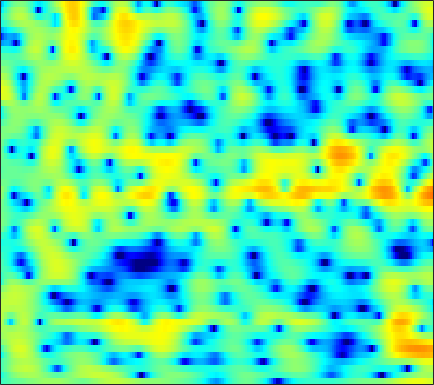

The file beside this chart, header and first rows:
-3.3137, -3.0048, -2.623, -2.285, -2.0588, -1.7835, -1.5387, -1.3737, -1.1524, -0.95393, -0.72917, -0.56081, -0.33534, -0.098387, 0.074859, 0.30319, 0.51949, 0.66836, 0.84514, 0.99346, 1.1108, 1.1794, 1.244, 1.2722
-4.838, -3.897, -2.789, -1.833, -1.202, -0.4736, 0.1418, 0.533, 0.9656, 1.306, 1.559, 1.694, 1.802, 1.829, 1.797, 1.686, 1.494, 1.299, 0.9738, 0.5789, 0.1227, -0.2426, -0.7411, -1.205
-2.983, -2.163, -1.16, -0.2574, 0.3468, 1.059, 1.662, 2.034, 2.433, 2.726, 2.907, 2.971, 2.956, 2.827, 2.65, 2.299, 1.812, 1.347, 0.5803, -0.3804, -1.582, -2.689, -4.501, -6.845
-2.743, -2.155, -1.357, -0.5772, -0.02681, 0.6375, 1.208, 1.563, 1.932, 2.18, 2.306, 2.319, 2.235, 2.032, 1.807, 1.421, 0.9492, 0.5464, -0.03758, -0.652, -1.276, -1.727, -2.291, -2.745
-5.85, -4.122, -2.183, -0.6165, 0.3428, 1.396, 2.202, 2.657, 3.075, 3.287, 3.301, 3.183, 2.86, 2.338, 1.822, 0.9771, -0.03631, -0.8886, -2.095, -3.294, -4.278, -4.781, -5.025, -4.821
-3.074, -1.826, -0.3288, 0.9845, 1.805, 2.696, 3.347, 3.698, 3.979, 4.045, 3.901, 3.642, 3.088, 2.28, 1.499, 0.1689, -1.562, -3.184, -5.942, -9.737, -15.19, -18.63, -14.87, -10.8
-0.01837, 0.549, 1.251, 1.882, 2.287, 2.739, 3.066, 3.225, 3.316, 3.267, 3.063, 2.805, 2.329, 1.699, 1.127, 0.232, -0.7811, -1.589, -2.698, -3.774, -4.71, -5.29, -5.874, -6.32
1.078, 1.387, 1.734, 2.03, 2.211, 2.406, 2.538, 2.602, 2.605, 2.513, 2.324, 2.106, 1.728, 1.247, 0.8397, 0.2462, -0.3824, -0.8572, -1.489, -2.071, -2.62, -3.008, -3.53, -4.124
1.953, 1.784, 1.506, 1.269, 1.154, 1.201, 1.395, 1.598, 1.841, 1.975, 1.939, 1.776, 1.364, 0.7294, 0.1291, -0.7785, -1.688, -2.267, -2.759, -2.896, -2.715, -2.484, -2.174, -1.921
2.799, 1.442, -1.138, -5.014, -8.333, -7.48, -3.246, -0.9074, 1.156, 2.354, 2.885, 2.897, 2.409, 1.311, 0.04185, -2.452, -6.458, -11.64, -22.91, -10.24, -5.292, -3.128, -1.215, 0.0367
2.87, 2.111, 0.9106, -0.2417, -0.7857, -0.766, -0.005009, 0.7476, 1.649, 2.289, 2.562, 2.511, 2.156, 1.472, 0.7678, -0.363, -1.539, -2.298, -2.914, -2.962, -2.608, -2.273, -1.865, -1.587
2.686, 2.624, 2.504, 2.395, 2.335, 2.318, 2.346, 2.386, 2.419, 2.388, 2.246, 2.063, 1.695, 1.203, 0.7465, 0.0722, -0.6614, -1.22, -1.967, -2.693, -3.418, -3.954, -4.684, -5.478
2.418, 2.585, 2.754, 2.878, 2.941, 2.988, 2.992, 2.964, 2.868, 2.694, 2.439, 2.187, 1.763, 1.223, 0.7429, -0.001189, -0.8746, -1.615, -2.718, -3.978, -5.387, -6.54, -8.153, -9.779
1.813, 2.103, 2.455, 2.741, 2.913, 3.075, 3.151, 3.147, 3.067, 2.902, 2.653, 2.408, 1.993, 1.485, 1.035, 0.3189, -0.5634, -1.362, -2.649, -4.268, -6.343, -8.308, -11.78, -16.96
-0.1351, 0.4917, 1.27, 1.908, 2.277, 2.61, 2.773, 2.783, 2.691, 2.492, 2.224, 1.992, 1.682, 1.358, 1.11, 0.7446, 0.3108, -0.09841, -0.7929, -1.699, -2.849, -3.891, -5.446, -6.945
-4.561, -2.65, -0.9053, 0.2141, 0.7344, 1.071, 1.079, 0.9063, 0.4514, -0.1898, -0.9379, -1.458, -1.942, -2.024, -1.797, -1.234, -0.5653, -0.1006, 0.3923, 0.7041, 0.8426, 0.8581, 0.7831, 0.6851
-3.657, -2.866, -2.07, -1.639, -1.56, -1.747, -2.277, -2.897, -4.08, -5.754, -8.156, -10.81, -16.39, -17.99, -12.69, -7.674, -4.424, -2.619, -0.7869, 0.5721, 1.58, 2.156, 2.74, 3.143
-2.335, -2.522, -2.858, -3.371, -3.905, -4.811, -5.936, -6.877, -8.192, -9.442, -10.56, -11.21, -11.54, -10.74, -9.394, -7.035, -4.655, -3.057, -1.225, 0.2697, 1.463, 2.179, 2.929, 3.477
-2.455, -2.892, -3.647, -4.649, -5.607, -7.279, -9.527, -11.71, -15.31, -18.14, -16.32, -13.72, -10.7, -8.242, -6.617, -4.639, -2.867, -1.665, -0.2437, 0.9601, 1.953, 2.564, 3.198, 3.641
-3.131, -3.397, -3.928, -4.691, -5.445, -6.732, -8.353, -9.798, -11.8, -12.83, -11.77, -10.07, -7.644, -5.49, -4.056, -2.38, -0.9462, -0.01179, 1.057, 1.941, 2.633, 3.038, 3.423, 3.637
-4.297, -4.151, -4.141, -4.312, -4.527, -4.862, -5.193, -5.368, -5.411, -5.172, -4.6, -3.97, -2.976, -1.891, -1.074, -0.05331, 0.8611, 1.455, 2.12, 2.626, 2.972, 3.124, 3.197, 3.125
-4.912, -4.576, -4.427, -4.507, -4.627, -4.751, -4.709, -4.508, -3.985, -3.242, -2.343, -1.614, -0.6544, 0.2725, 0.9044, 1.63, 2.22, 2.557, 2.854, 2.975, 2.938, 2.808, 2.528, 2.14
-3.253, -3.439, -4.111, -5.266, -6.431, -8.151, -9.045, -8.433, -6.392, -4.083, -2.062, -0.7957, 0.6311, 1.756, 2.422, 3.092, 3.508, 3.652, 3.608, 3.295, 2.709, 2.107, 1.133, 0.09996
-0.5538, -1.159, -2.367, -4.188, -6.111, -9.615, -12.89, -11.42, -7.185, -3.82, -1.367, 0.04508, 1.536, 2.645, 3.279, 3.87, 4.163, 4.184, 3.924, 3.276, 2.139, 0.8804, -1.602, -5.563
0.06406, -0.3716, -1.082, -1.906, -2.524, -3.203, -3.544, -3.476, -2.995, -2.205, -1.3, -0.6118, 0.2453, 0.9947, 1.474, 1.977, 2.296, 2.397, 2.319, 1.966, 1.29, 0.5637, -0.6741, -2.068
-0.3799, -0.6698, -1.146, -1.681, -2.091, -2.615, -3.041, -3.285, -3.47, -3.506, -3.389, -3.177, -2.761, -2.186, -1.697, -1.032, -0.3974, 0.004714, 0.4207, 0.6909, 0.8336, 0.8623, 0.8671, 0.9022
-0.6143, -0.9617, -1.58, -2.319, -2.927, -3.761, -4.595, -5.225, -6.085, -6.972, -7.792, -8.219, -8.142, -7.172, -6.049, -4.462, -3.007, -2.074, -1.056, -0.2594, 0.3849, 0.8084, 1.323, 1.835
-0.276, -0.9137, -2.064, -3.518, -4.722, -6.285, -7.563, -8.286, -9.251, -10.71, -13.57, -17.9, -39.54, -15.38, -10.53, -6.667, -4.243, -2.991, -1.848, -1.098, -0.5655, -0.1694, 0.4722, 1.303
0.874, -0.08073, -1.945, -4.741, -7.788, -14.28, -20.32, -14.77, -10.46, -8.511, -7.73, -7.365, -6.715, -5.46, -4.348, -2.888, -1.887, -1.501, -1.537, -2.257, -3.68, -4.9, -5.161, -2.895
0.9603, 0.3415, -0.8551, -2.44, -3.807, -5.489, -6.294, -6.005, -4.931, -3.776, -2.799, -2.186, -1.472, -0.8311, -0.4458, -0.09459, -0.006876, -0.1808, -0.8547, -2.221, -4.432, -6.577, -7.783, -4.689
-0.5555, -0.6285, -0.8793, -1.251, -1.543, -1.876, -2.04, -2.037, -1.873, -1.583, -1.217, -0.9448, -0.5861, -0.2853, -0.08567, 0.07556, 0.1382, 0.09567, -0.07816, -0.3471, -0.6091, -0.7008, -0.5595, -0.07919
-1.6, -1.378, -1.206, -1.143, -1.14, -1.159, -1.167, -1.161, -1.129, -1.057, -0.9454, -0.8341, -0.6655, -0.4842, -0.3328, -0.1115, 0.09884, 0.2466, 0.4321, 0.6139, 0.7834, 0.9138, 1.093, 1.269
-1.835, -1.541, -1.297, -1.172, -1.141, -1.145, -1.194, -1.241, -1.309, -1.386, -1.477, -1.521, -1.539, -1.433, -1.291, -0.9476, -0.4849, -0.07433, 0.4926, 1.036, 1.507, 1.798, 2.079, 2.221
-1.371, -1.274, -1.326, -1.503, -1.659, -1.856, -2.016, -2.124, -2.301, -2.577, -3.023, -3.463, -4.118, -4.566, -4.549, -3.897, -2.633, -1.53, -0.1004, 1.125, 2.115, 2.681, 3.197, 3.442
-0.8422, -1.379, -2.434, -3.742, -4.654, -5.338, -5.176, -4.769, -4.317, -4.308, -4.928, -5.992, -8.538, -13.83, -21.52, -13.5, -6.853, -3.801, -0.9025, 1.182, 2.693, 3.529, 4.297, 4.685
-0.8619, -2.062, -4.475, -8.465, -13.84, -31.63, -12.68, -8.84, -6.213, -5.058, -4.835, -5.127, -5.968, -6.839, -7.032, -6.173, -4.301, -2.723, -0.7282, 1.018, 2.454, 3.333, 4.216, 4.754
-0.4364, -1.168, -2.395, -3.789, -4.733, -5.411, -5.229, -4.762, -4.11, -3.687, -3.629, -3.775, -4.153, -4.589, -4.814, -4.836, -4.38, -3.696, -2.398, -0.874, 0.6405, 1.652, 2.758, 3.557
0.04324, -0.09689, -0.3701, -0.6779, -0.8957, -1.124, -1.292, -1.398, -1.584, -1.897, -2.421, -3.007, -4.091, -5.652, -7.246, -9.94, -12.28, -11.43, -7.816, -4.432, -1.825, -0.3044, 1.266, 2.393
-0.5904, -0.3395, -0.07237, 0.1177, 0.2096, 0.2553, 0.213, 0.1119, -0.1404, -0.5682, -1.195, -1.843, -3.014, -4.602, -6.156, -8.7, -10.67, -10.12, -7.25, -4.343, -2.038, -0.6796, 0.734, 1.77
-2.668, -1.988, -1.173, -0.5095, -0.1239, 0.2421, 0.4503, 0.5028, 0.4457, 0.2467, -0.09388, -0.4306, -0.9763, -1.593, -2.029, -2.488, -2.645, -2.506, -1.991, -1.241, -0.4192, 0.1616, 0.8316, 1.352
-5.529, -4.028, -2.43, -1.25, -0.5929, 0.0371, 0.4264, 0.5911, 0.6827, 0.6687, 0.5688, 0.4696, 0.3293, 0.193, 0.1109, 0.04935, 0.05677, 0.1148, 0.2374, 0.3914, 0.5344, 0.6284, 0.7072, 0.725
-5.335, -3.494, -1.731, -0.5464, 0.05734, 0.5553, 0.7794, 0.8197, 0.7602, 0.647, 0.5691, 0.5551, 0.6172, 0.7702, 0.9043, 1.09, 1.234, 1.293, 1.281, 1.144, 0.8663, 0.568, 0.0808, -0.4462
0.06304, 0.7664, 1.474, 1.878, 1.964, 1.794, 1.329, 0.8201, 0.00576, -0.7981, -1.301, -1.339, -0.9185, -0.1456, 0.5049, 1.281, 1.849, 2.089, 2.137, 1.83, 1.135, 0.3213, -1.163, -3.048
4.174, 4.235, 4.135, 3.771, 3.284, 2.31, 0.8925, -0.5368, -3.09, -6.749, -11.61, -12.24, -7.568, -3.743, -1.676, 0.3005, 1.609, 2.218, 2.566, 2.376, 1.6, 0.572, -1.586, -5.053
4.732, 4.538, 4.059, 3.286, 2.496, 1.138, -0.6167, -2.197, -4.653, -7.34, -9.442, -9.596, -7.714, -5.071, -3.236, -1.184, 0.3557, 1.192, 1.883, 2.107, 1.872, 1.413, 0.4634, -0.7457
3.775, 3.508, 2.904, 2, 1.107, -0.4068, -2.291, -3.951, -6.394, -8.722, -10.11, -9.885, -8.16, -5.862, -4.172, -2.182, -0.5616, 0.3959, 1.333, 1.915, 2.177, 2.187, 2.009, 1.655
2.253, 2.013, 1.464, 0.6365, -0.1926, -1.619, -3.488, -5.288, -8.512, -13.53, -21.95, -18.14, -11.09, -6.995, -4.841, -2.646, -0.996, -0.03814, 0.9371, 1.619, 2.06, 2.257, 2.373, 2.36
0.5184, 0.38, 0.03591, -0.5008, -1.027, -1.886, -2.929, -3.8, -5.001, -6.006, -6.457, -6.236, -5.287, -3.972, -2.956, -1.709, -0.6632, -0.02654, 0.642, 1.114, 1.422, 1.577, 1.71, 1.807
-0.8893, -0.9142, -1.038, -1.267, -1.485, -1.809, -2.15, -2.371, -2.578, -2.627, -2.482, -2.237, -1.757, -1.17, -0.7111, -0.1351, 0.3319, 0.5814, 0.7689, 0.7895, 0.6686, 0.5322, 0.3589, 0.3023
-2.076, -2.045, -2.068, -2.143, -2.216, -2.293, -2.272, -2.163, -1.854, -1.393, -0.7978, -0.3127, 0.3341, 0.9314, 1.31, 1.668, 1.835, 1.806, 1.513, 0.9065, -0.04341, -0.9927, -2.438, -3.618
-4.596, -4.51, -4.495, -4.634, -4.86, -5.241, -5.417, -5.203, -4.301, -2.897, -1.355, -0.2707, 0.9772, 1.958, 2.506, 2.972, 3.124, 3.018, 2.543, 1.611, 0.0828, -1.635, -5.217, -12.16
-11.07, -10.16, -9.32, -9.279, -9.912, -12.05, -16.89, -21.61, -14.01, -8.081, -4.367, -2.379, -0.3998, 0.9956, 1.738, 2.397, 2.7, 2.713, 2.472, 1.935, 1.141, 0.4241, -0.5448, -1.19
-16.88, -13.76, -11.3, -10.14, -9.9, -10.16, -10.57, -10.33, -8.684, -6.192, -3.85, -2.364, -0.7862, 0.3754, 1.009, 1.584, 1.89, 1.966, 1.891, 1.669, 1.344, 1.09, 0.8103, 0.696
-9.602, -8.682, -7.441, -6.356, -5.685, -4.917, -4.193, -3.6, -2.723, -1.737, -0.7829, -0.1293, 0.5834, 1.103, 1.37, 1.562, 1.604, 1.553, 1.382, 1.119, 0.7707, 0.4676, 0.04358, -0.3151
-4.843, -4.165, -3.231, -2.291, -1.612, -0.776, -0.03214, 0.4596, 1.042, 1.497, 1.817, 1.94, 1.953, 1.79, 1.562, 1.161, 0.7202, 0.4147, 0.07682, -0.2487, -0.6557, -1.14, -2.158, -3.799
-4.12, -3.106, -1.81, -0.6284, 0.1624, 1.073, 1.798, 2.216, 2.6, 2.736, 2.624, 2.347, 1.702, 0.6928, -0.319, -1.932, -3.599, -4.488, -4.678, -4.007, -3.29, -3.038, -3.303, -4.449
-7.03, -5.296, -3.35, -1.768, -0.7916, 0.2492, 1.028, 1.445, 1.754, 1.79, 1.5, 1.051, 0.0526, -1.506, -3.166, -6.466, -12.22, -22.23, -16.34, -9.258, -5.892, -4.322, -2.906, -1.895
-9.345, -7.492, -5.418, -3.784, -2.786, -1.712, -0.8938, -0.4529, -0.08381, 0.04914, -0.09831, -0.4049, -1.103, -2.133, -3.12, -4.636, -6.107, -6.856, -6.976, -6.2, -4.989, -4.004, -2.653, -1.28
